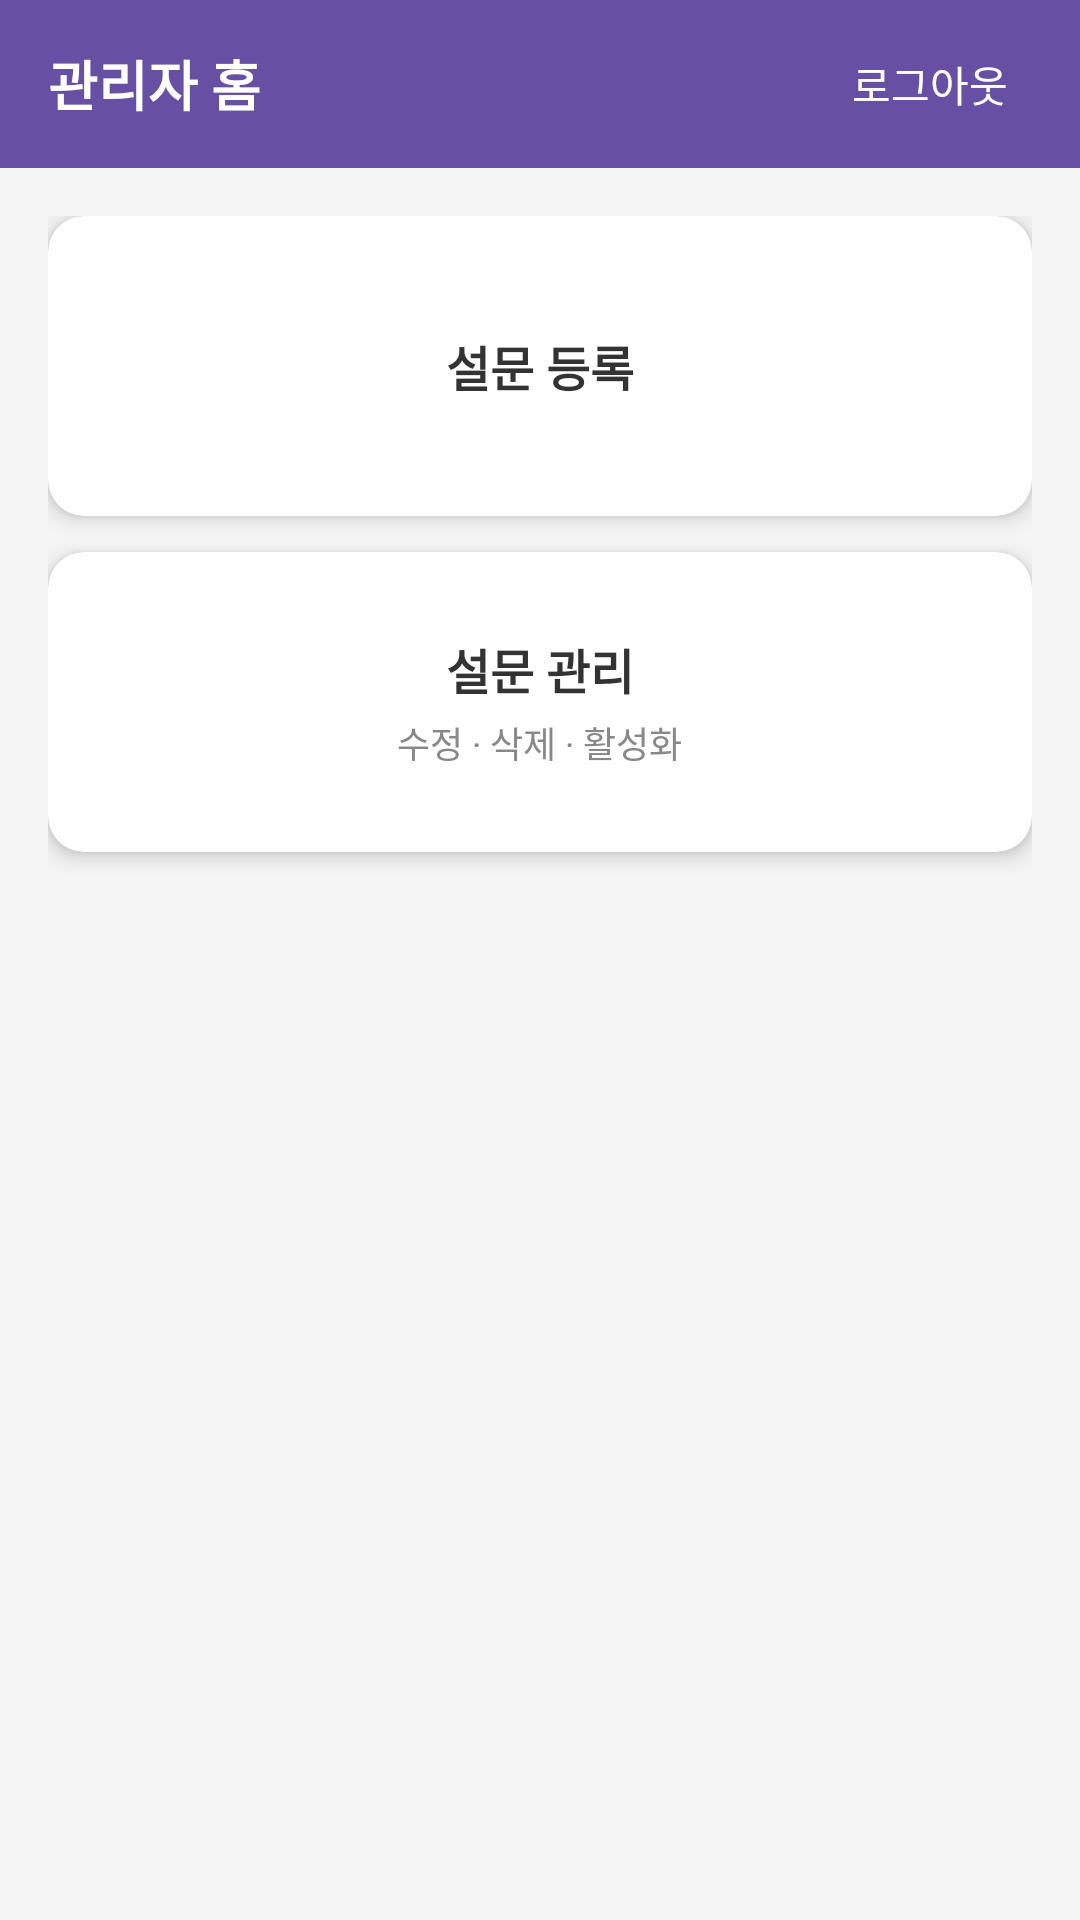

This screen was rendered from an Android layout file. Write that file and the resources it references.
<!-- AndroidManifest.xml: application theme Theme.Mobile_survey_application -->
<!-- res/layout/activity_admin.xml -->
<?xml version="1.0" encoding="utf-8"?>
<LinearLayout xmlns:android="http://schemas.android.com/apk/res/android"
    android:id="@+id/root_layout"
    android:layout_width="match_parent"
    android:layout_height="match_parent"
    android:orientation="vertical"
    android:background="#F5F5F5">

    
    <LinearLayout
        android:layout_width="match_parent"
        android:layout_height="56dp"
        android:background="#6750A4"
        android:gravity="center_vertical"
        android:orientation="horizontal"
        android:paddingHorizontal="16dp">

        <TextView
            android:layout_width="0dp"
            android:layout_height="wrap_content"
            android:layout_weight="1"
            android:text="관리자 홈"
            android:textColor="#FFFFFF"
            android:textSize="18sp"
            android:textStyle="bold" />

        <TextView
            android:id="@+id/tv_admin_logout"
            android:layout_width="wrap_content"
            android:layout_height="wrap_content"
            android:text="로그아웃"
            android:textColor="#FFFFFF"
            android:textSize="14sp"
            android:padding="8dp" />
    </LinearLayout>

    <ScrollView
        android:layout_width="match_parent"
        android:layout_height="match_parent">

        <LinearLayout
            android:layout_width="match_parent"
            android:layout_height="wrap_content"
            android:orientation="vertical"
            android:padding="16dp">

            
            <androidx.cardview.widget.CardView
                android:id="@+id/card_create_survey"
                android:layout_width="match_parent"
                android:layout_height="100dp"
                android:layout_marginBottom="12dp"
                app:cardCornerRadius="12dp"
                app:cardElevation="4dp"
                xmlns:app="http://schemas.android.com/apk/res-auto">

                <LinearLayout
                    android:layout_width="match_parent"
                    android:layout_height="match_parent"
                    android:gravity="center"
                    android:orientation="vertical"
                    android:padding="16dp">

                    <TextView
                        android:layout_width="wrap_content"
                        android:layout_height="wrap_content"
                        android:text="설문 등록"
                        android:textSize="16sp"
                        android:textStyle="bold"
                        android:textColor="#333333" />
                </LinearLayout>
            </androidx.cardview.widget.CardView>

            
            <androidx.cardview.widget.CardView
                android:id="@+id/card_manage_survey"
                android:layout_width="match_parent"
                android:layout_height="100dp"
                android:layout_marginBottom="12dp"
                app:cardCornerRadius="12dp"
                app:cardElevation="4dp"
                xmlns:app="http://schemas.android.com/apk/res-auto">

                <LinearLayout
                    android:layout_width="match_parent"
                    android:layout_height="match_parent"
                    android:gravity="center"
                    android:orientation="vertical"
                    android:padding="16dp">

                    <TextView
                        android:layout_width="wrap_content"
                        android:layout_height="wrap_content"
                        android:text="설문 관리"
                        android:textSize="16sp"
                        android:textStyle="bold"
                        android:textColor="#333333" />

                    <TextView
                        android:layout_width="wrap_content"
                        android:layout_height="wrap_content"
                        android:layout_marginTop="4dp"
                        android:text="수정 · 삭제 · 활성화"
                        android:textSize="12sp"
                        android:textColor="#888888" />
                </LinearLayout>
            </androidx.cardview.widget.CardView>

        </LinearLayout>
    </ScrollView>
</LinearLayout>
<!-- resources referenced by this layout -->
<resources>
  <style name="Theme.Mobile_survey_application" parent="Base.Theme.Mobile_survey_application" />
  <style name="Base.Theme.Mobile_survey_application" parent="Theme.Material3.DayNight.NoActionBar">
          
          
      </style>
</resources>
